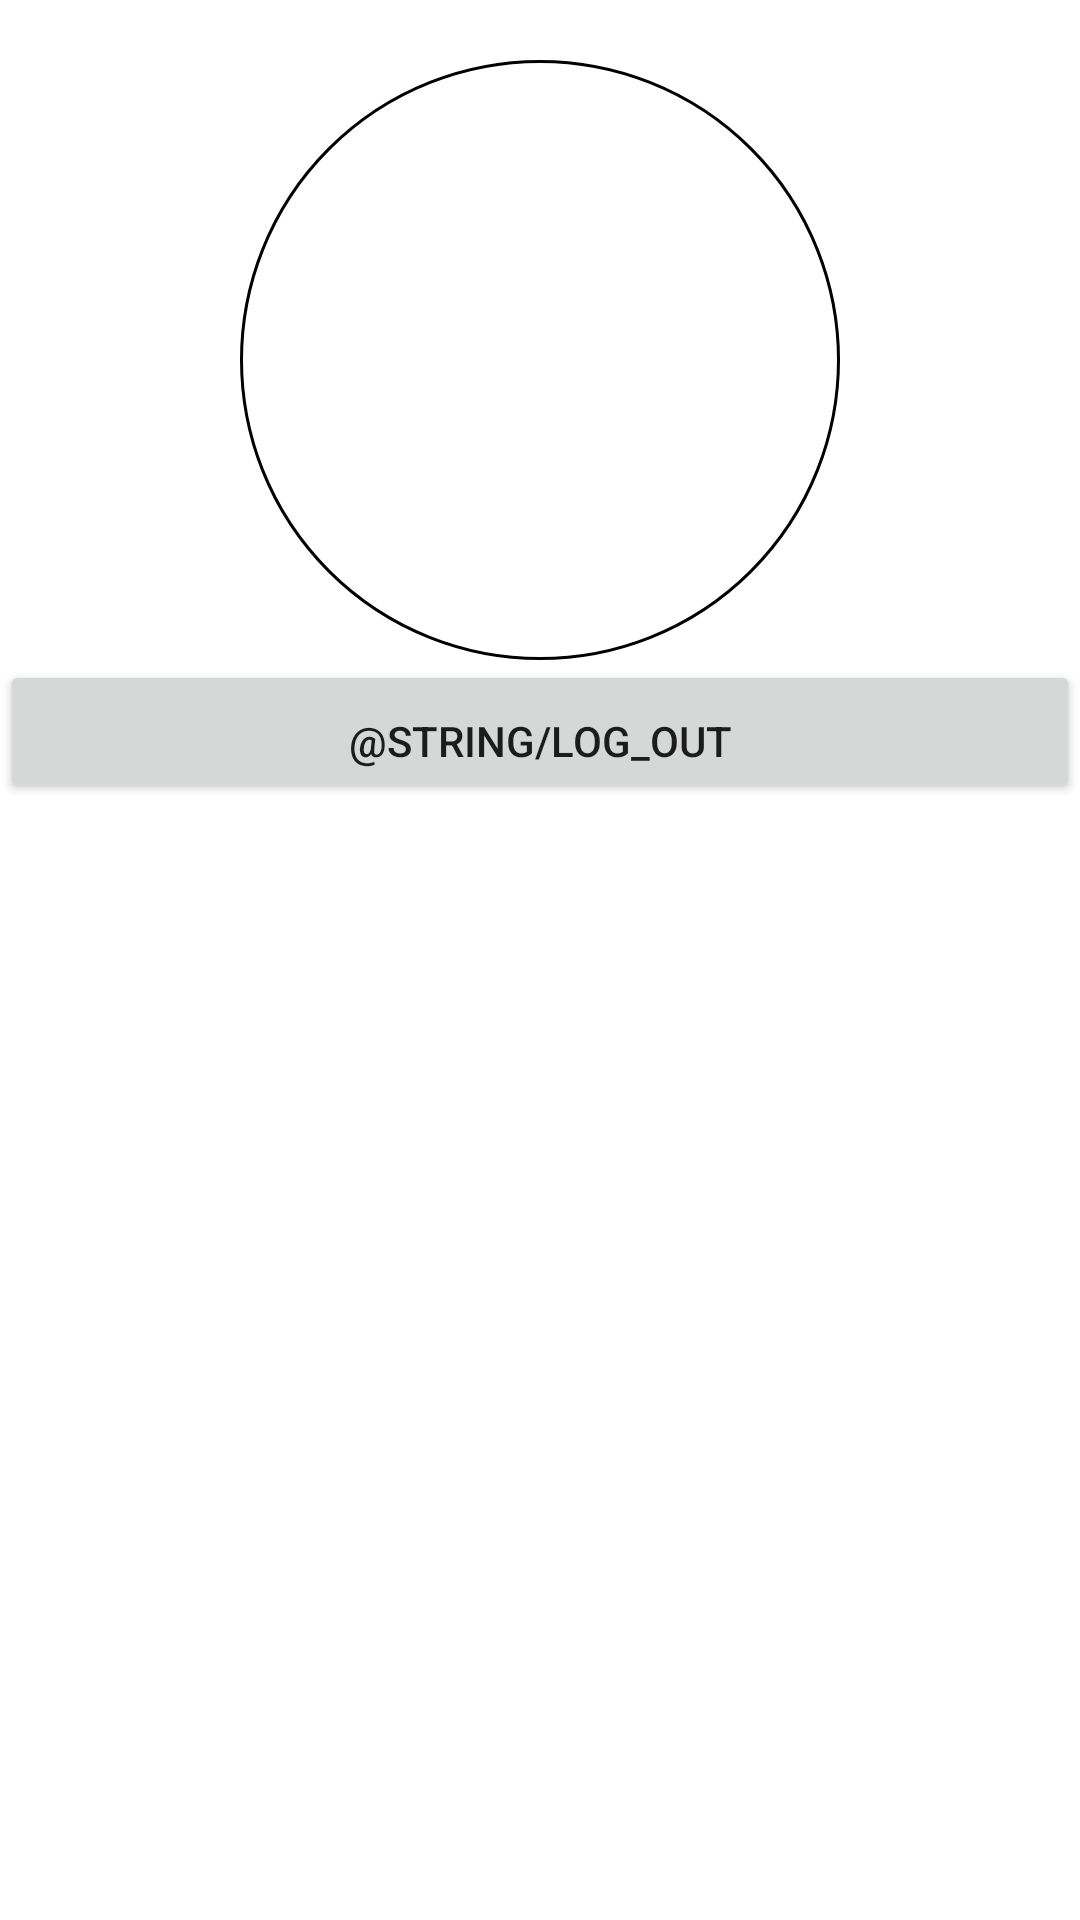

Produce the Android XML layout that renders to this screen, including the resource entries it uses.
<!-- AndroidManifest.xml: application theme Theme.MealTracker -->
<!-- res/layout/fragment_account.xml -->
<?xml version="1.0" encoding="utf-8"?>
<LinearLayout xmlns:android="http://schemas.android.com/apk/res/android"
    android:layout_width="match_parent"
    android:layout_height="match_parent"
    android:orientation="vertical">

    <ImageButton
        android:id="@+id/avatarImgButtonSignUp"
        android:layout_width="wrap_content"
        android:layout_height="wrap_content"
        android:layout_gravity="center"
        android:layout_marginTop="20dp"
        android:background="@drawable/shape_drawable"
        android:contentDescription="@string/avatar_selection" />

        <Button
            android:id="@+id/btnLogOut"
            android:layout_width="match_parent"
            android:layout_height="wrap_content"
            android:paddingBottom="4dp"
            android:text="@string/log_out" />

</LinearLayout>
<!-- resources referenced by this layout -->
<resources>
  <!-- drawable shape_drawable (drawable) -->
  <?xml version="1.0" encoding="utf-8"?>
  <selector xmlns:android="http://schemas.android.com/apk/res/android">
      <item>
          <shape android:shape="oval">
              <stroke android:width="1dp" android:color="@color/black" />
              <size android:width="200dp" android:height="200dp" />
          </shape>
      </item>
  </selector>
  <string name="avatar_selection">Avatar Selection</string>
  <style name="Theme.MealTracker" parent="Theme.MaterialComponents.DayNight.NoActionBar">
          
          <item name="colorPrimary">@color/red_500</item>
          <item name="colorPrimaryVariant">@color/red_700</item>
          <item name="colorOnPrimary">@color/white</item>
          
          <item name="colorSecondary">@color/coral</item>
          <item name="colorSecondaryVariant">@color/coral</item>
          <item name="colorOnSecondary">@color/black</item>
          
          <item name="android:statusBarColor" tools:targetApi="l">?attr/colorPrimaryVariant</item>
          
      </style>
  <color name="black">#FF000000</color>
  <color name="red_500">#B60202</color>
  <color name="red_700">#8D0101</color>
  <color name="white">#FFFFFFFF</color>
  <color name="coral">#F78764</color>
</resources>
